The GitHub repository spolentarutti44/juliaMachine contains a labelled image folder "neptune_storm_nostorm" with 2 categories: no storm, storm. Examples follow, each with its label.

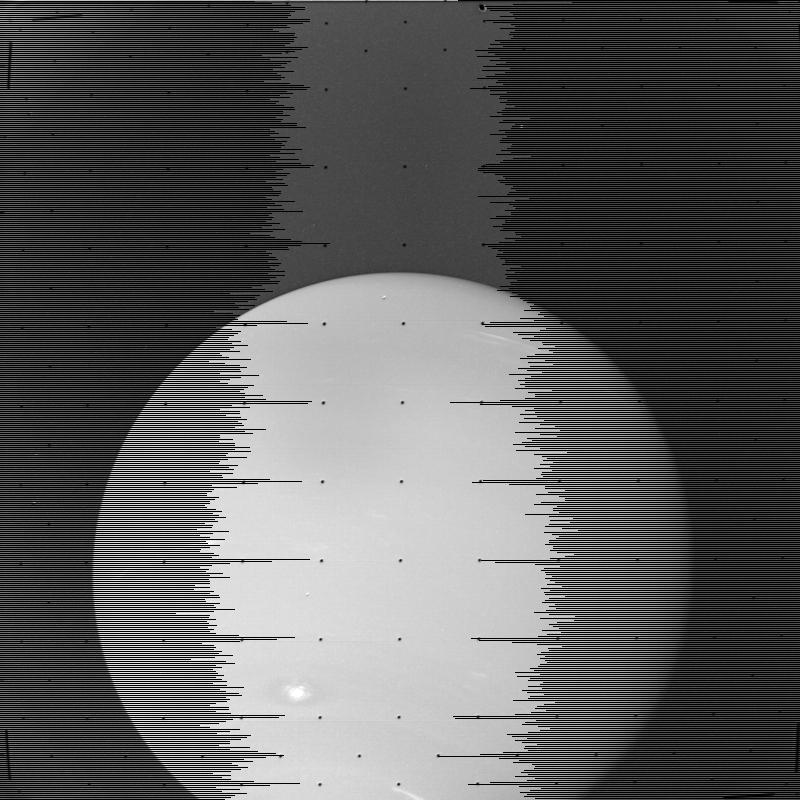
Label: storm

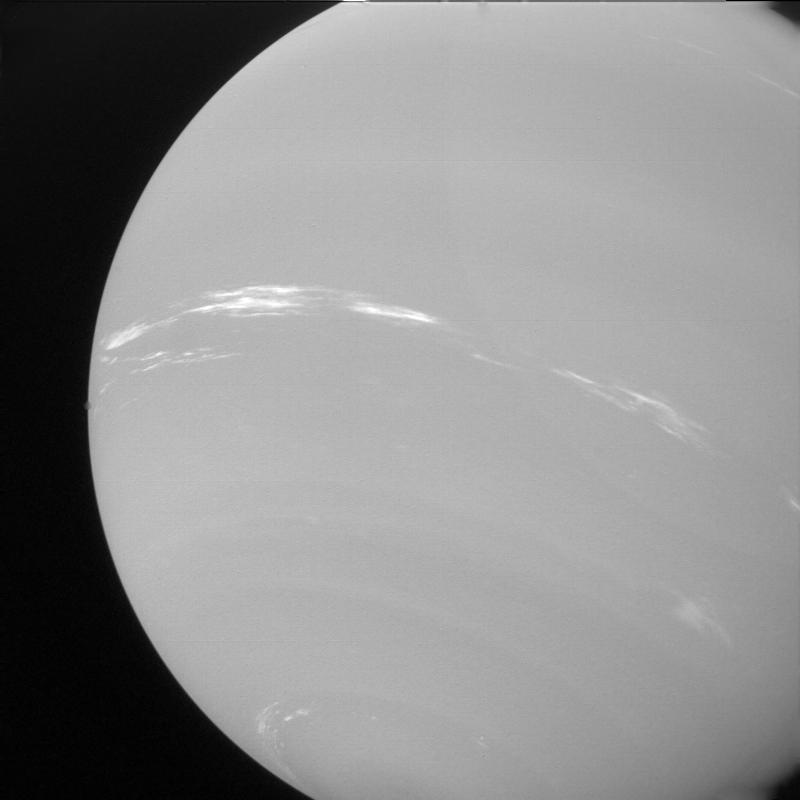
Label: no storm

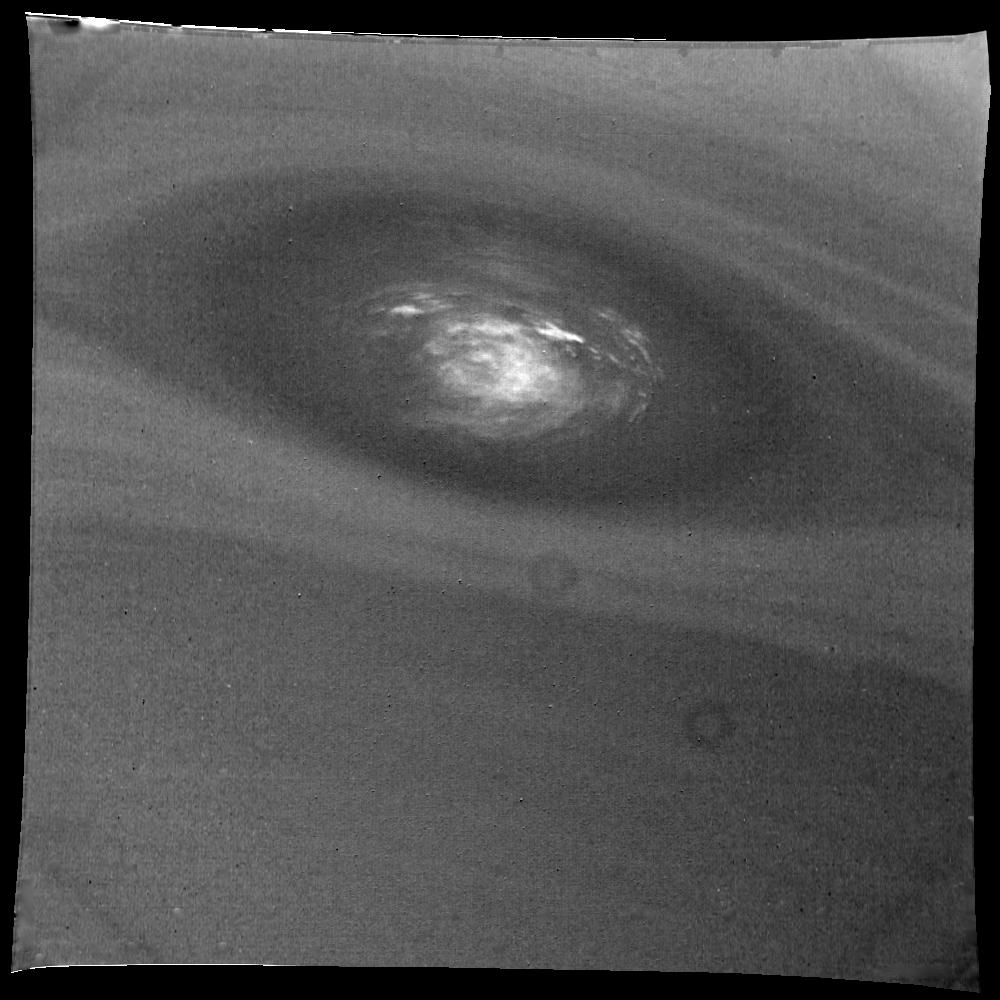
Label: storm

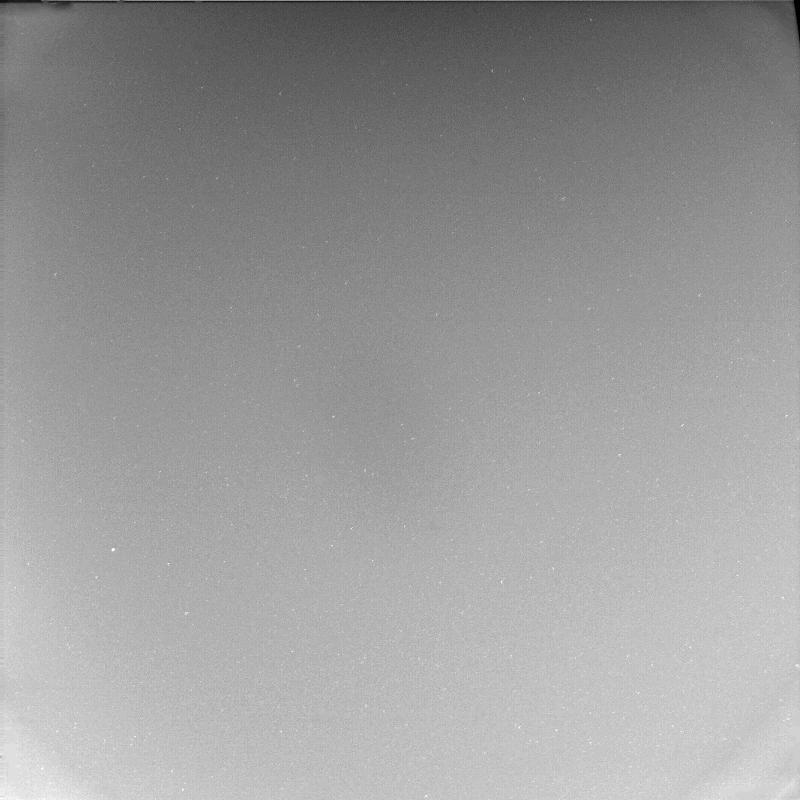
Label: no storm

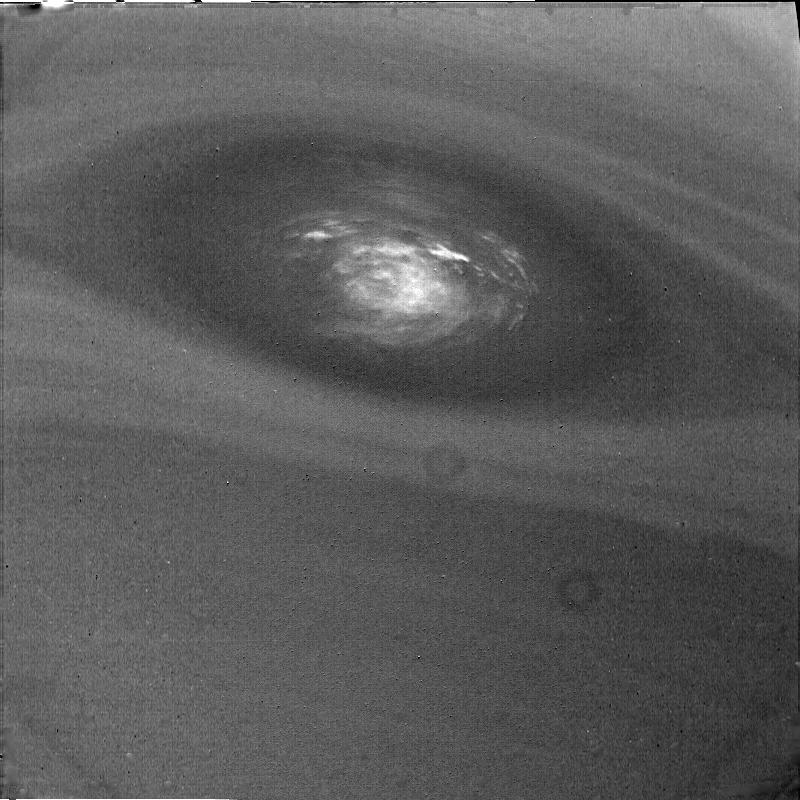
Label: storm

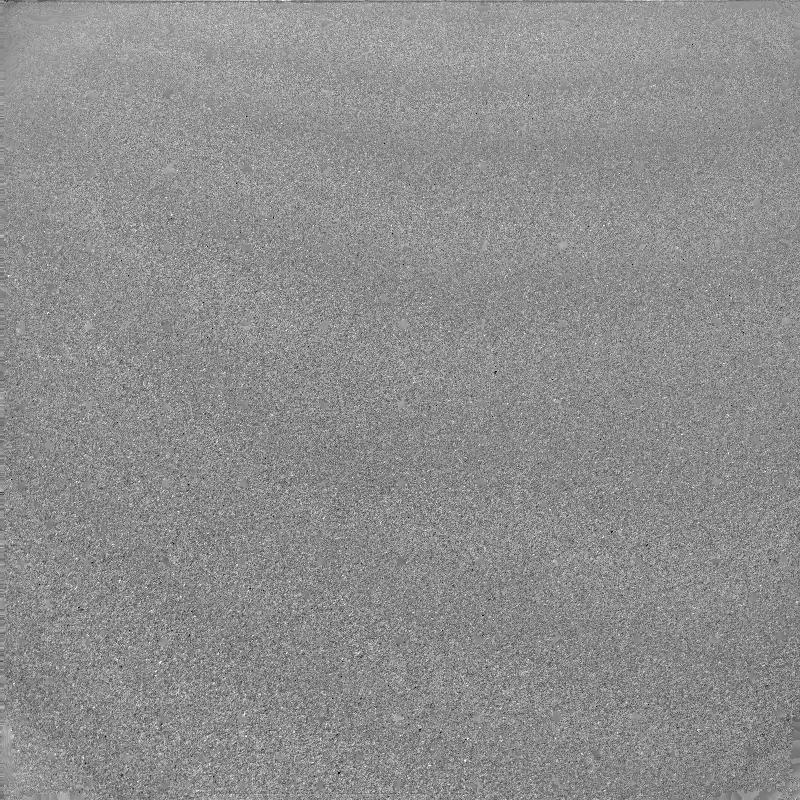
Label: no storm
